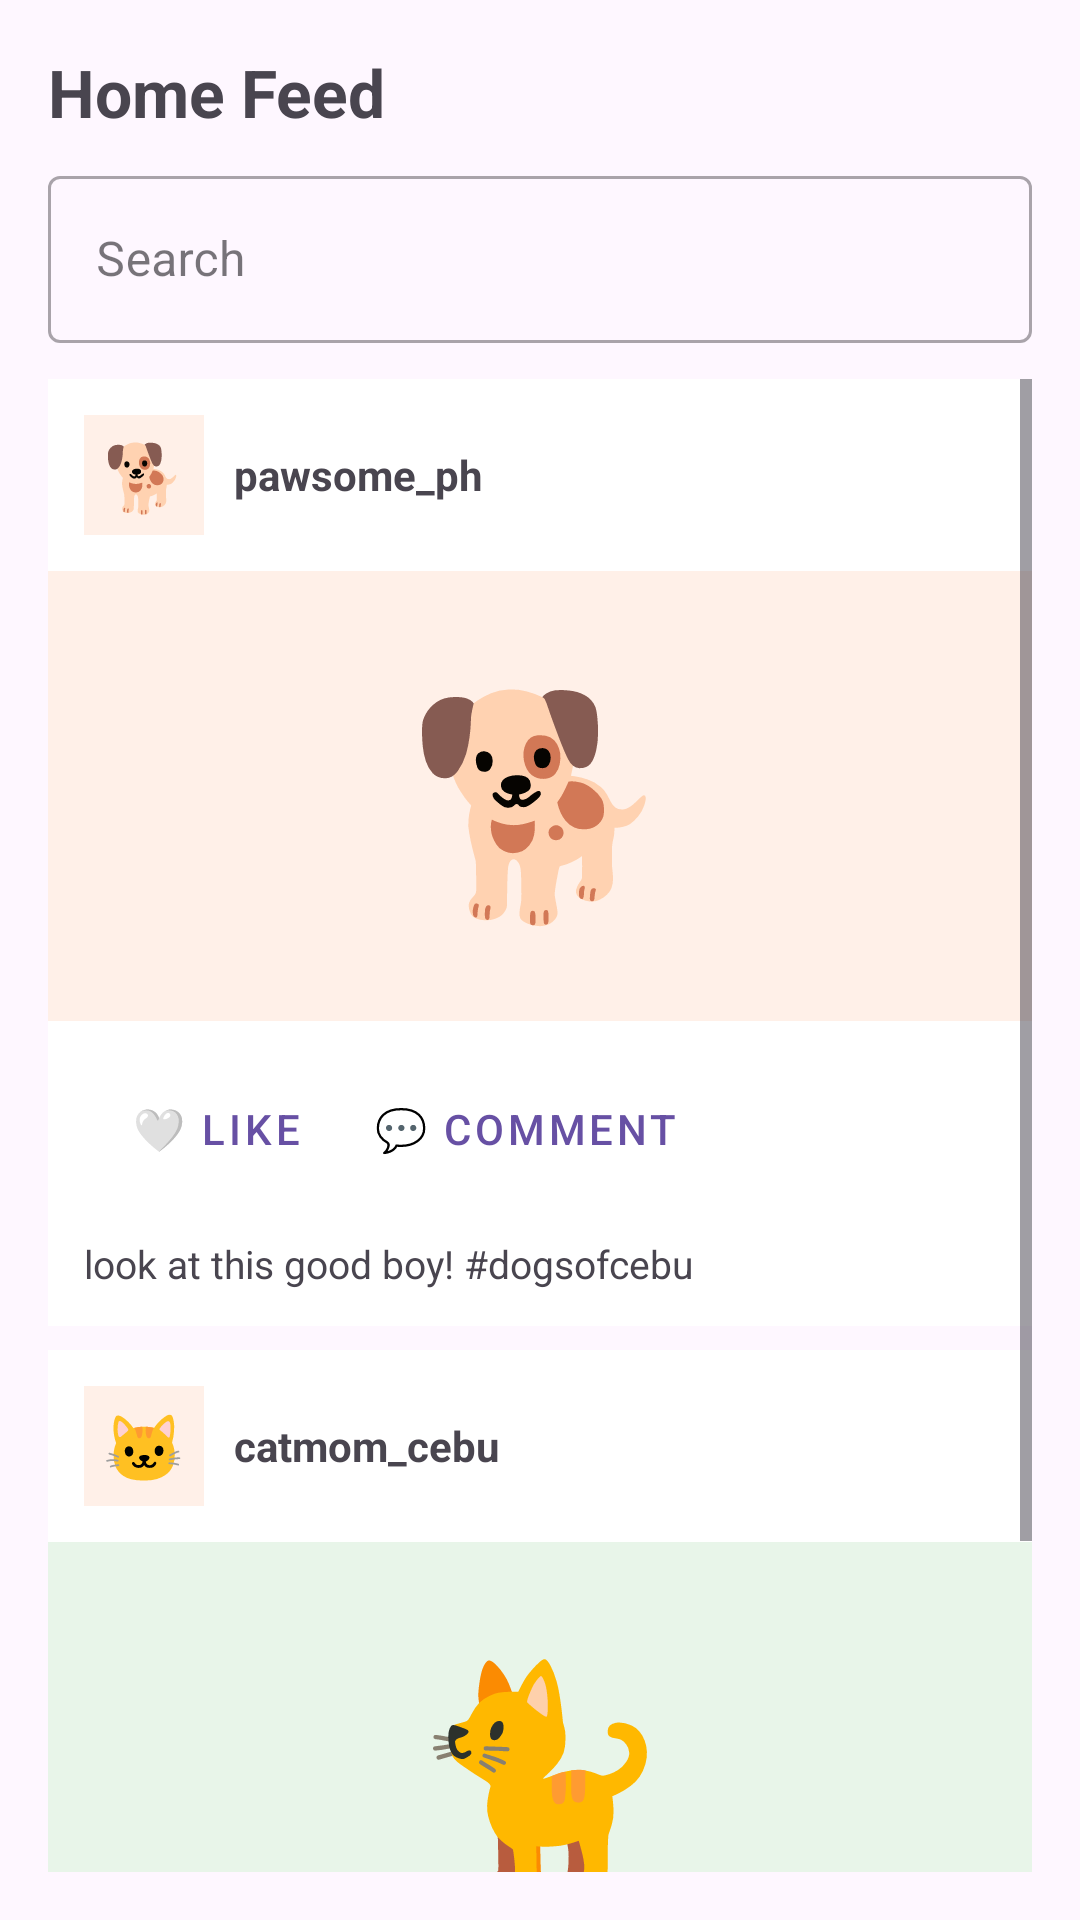

Here is an Android app screen rendered from its layout file. Give the layout XML and the strings, colors and styles it references.
<!-- AndroidManifest.xml: application theme Theme.FurLoop -->
<!-- res/layout/fragment_home.xml -->
<?xml version="1.0" encoding="utf-8"?>
<RelativeLayout
    xmlns:android="http://schemas.android.com/apk/res/android"
    android:layout_width="match_parent"
    android:layout_height="match_parent"
    android:padding="16dp">

    <TextView
        android:id="@+id/tv_title"
        android:layout_width="wrap_content"
        android:layout_height="wrap_content"
        android:text="Home Feed"
        android:textSize="22sp"
        android:textStyle="bold" />

    <com.google.android.material.textfield.TextInputLayout
        android:id="@+id/search_layout"
        android:layout_width="match_parent"
        android:layout_height="wrap_content"
        android:layout_below="@+id/tv_title"
        android:hint="Search"
        android:layout_marginTop="8dp"
        style="@style/Widget.MaterialComponents.TextInputLayout.OutlinedBox">

        <com.google.android.material.textfield.TextInputEditText
            android:layout_width="match_parent"
            android:layout_height="wrap_content" />

    </com.google.android.material.textfield.TextInputLayout>

    <ScrollView
        android:layout_width="match_parent"
        android:layout_height="match_parent"
        android:layout_below="@id/search_layout"
        android:layout_marginTop="12dp">

        <LinearLayout
            android:layout_width="match_parent"
            android:layout_height="wrap_content"
            android:orientation="vertical">

            
            <LinearLayout
                android:layout_width="match_parent"
                android:layout_height="wrap_content"
                android:orientation="vertical"
                android:background="@android:color/white"
                android:layout_marginBottom="8dp">

                <LinearLayout
                    android:layout_width="match_parent"
                    android:layout_height="wrap_content"
                    android:orientation="horizontal"
                    android:padding="12dp"
                    android:gravity="center_vertical">
                    <TextView
                        android:layout_width="40dp"
                        android:layout_height="40dp"
                        android:text="🐕"
                        android:textSize="22sp"
                        android:gravity="center"
                        android:background="#FFF0E8" />
                    <TextView
                        android:layout_width="wrap_content"
                        android:layout_height="wrap_content"
                        android:text="pawsome_ph"
                        android:textStyle="bold"
                        android:layout_marginStart="10dp" />
                </LinearLayout>

                <TextView
                    android:layout_width="match_parent"
                    android:layout_height="150dp"
                    android:text="🐕"
                    android:textSize="72sp"
                    android:gravity="center"
                    android:background="#FFF0E8" />

                <LinearLayout
                    android:layout_width="match_parent"
                    android:layout_height="wrap_content"
                    android:orientation="horizontal"
                    android:padding="12dp">
                    <Button
                        android:layout_width="wrap_content"
                        android:layout_height="wrap_content"
                        android:text="🤍 Like"
                        style="@style/Widget.MaterialComponents.Button.TextButton" />
                    <Button
                        android:layout_width="wrap_content"
                        android:layout_height="wrap_content"
                        android:text="💬 Comment"
                        style="@style/Widget.MaterialComponents.Button.TextButton" />
                </LinearLayout>

                <TextView
                    android:layout_width="match_parent"
                    android:layout_height="wrap_content"
                    android:text="look at this good boy! #dogsofcebu"
                    android:textSize="13sp"
                    android:paddingStart="12dp"
                    android:paddingEnd="12dp"
                    android:paddingBottom="12dp" />
            </LinearLayout>

            
            <LinearLayout
                android:layout_width="match_parent"
                android:layout_height="wrap_content"
                android:orientation="vertical"
                android:background="@android:color/white">

                <LinearLayout
                    android:layout_width="match_parent"
                    android:layout_height="wrap_content"
                    android:orientation="horizontal"
                    android:padding="12dp"
                    android:gravity="center_vertical">
                    <TextView
                        android:layout_width="40dp"
                        android:layout_height="40dp"
                        android:text="🐱"
                        android:textSize="22sp"
                        android:gravity="center"
                        android:background="#FFF0E8" />
                    <TextView
                        android:layout_width="wrap_content"
                        android:layout_height="wrap_content"
                        android:text="catmom_cebu"
                        android:textStyle="bold"
                        android:layout_marginStart="10dp" />
                </LinearLayout>

                <TextView
                    android:layout_width="match_parent"
                    android:layout_height="150dp"
                    android:text="🐈"
                    android:textSize="72sp"
                    android:gravity="center"
                    android:background="#E8F5E9" />

                <LinearLayout
                    android:layout_width="match_parent"
                    android:layout_height="wrap_content"
                    android:orientation="horizontal"
                    android:padding="12dp">
                    <Button
                        android:layout_width="wrap_content"
                        android:layout_height="wrap_content"
                        android:text="🤍 Like"
                        style="@style/Widget.MaterialComponents.Button.TextButton" />
                    <Button
                        android:layout_width="wrap_content"
                        android:layout_height="wrap_content"
                        android:text="💬 Comment"
                        style="@style/Widget.MaterialComponents.Button.TextButton" />
                </LinearLayout>

                <TextView
                    android:layout_width="match_parent"
                    android:layout_height="wrap_content"
                    android:text="sleepy sunday 😻 #catsofph"
                    android:textSize="13sp"
                    android:paddingStart="12dp"
                    android:paddingEnd="12dp"
                    android:paddingBottom="12dp" />
            </LinearLayout>

        </LinearLayout>
    </ScrollView>

</RelativeLayout>
<!-- resources referenced by this layout -->
<resources>
  <style name="Theme.FurLoop" parent="Base.Theme.FurLoop" />
  <style name="Base.Theme.FurLoop" parent="Theme.Material3.DayNight.NoActionBar">
          
          
      </style>
</resources>
